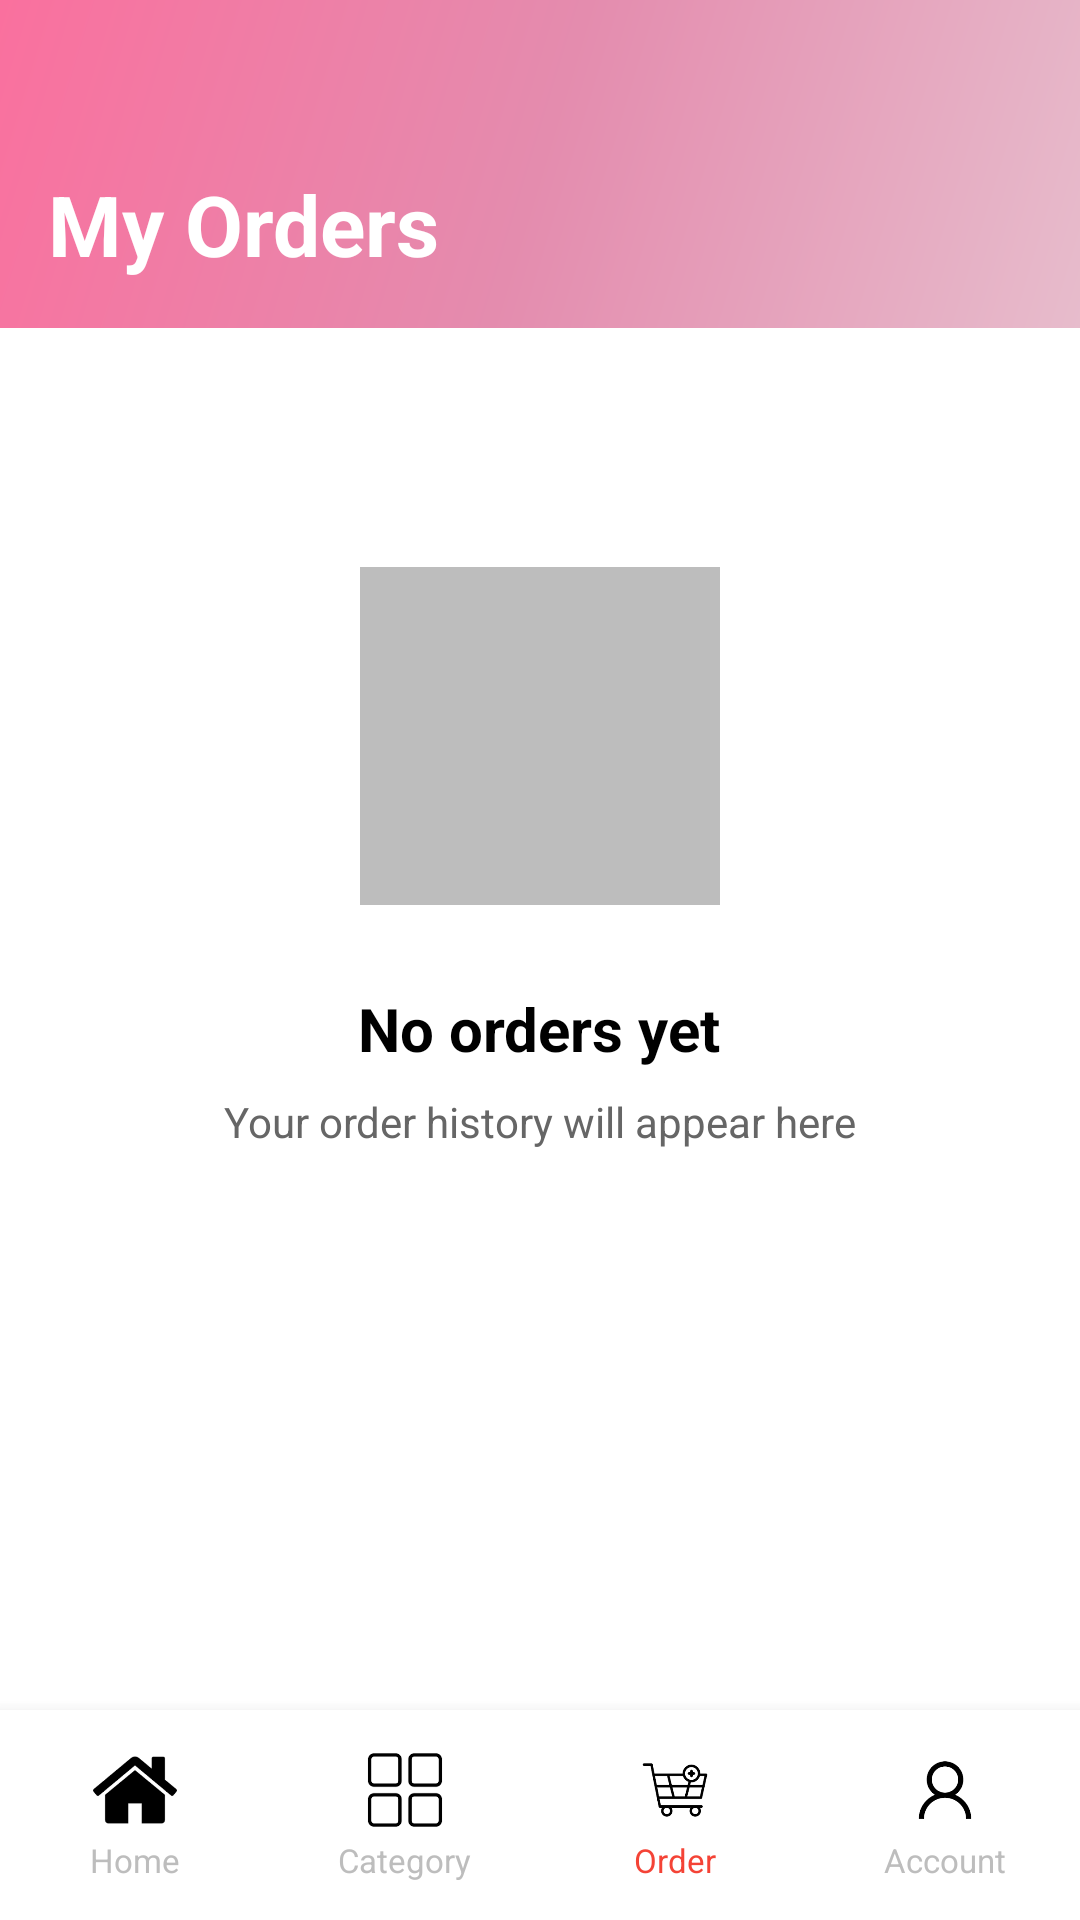

Write the Android layout XML for this screen, with the resource values it uses.
<!-- AndroidManifest.xml: application theme Theme.AccueilMbileProjtct -->
<!-- res/layout/activity_order.xml -->
<?xml version="1.0" encoding="utf-8"?>
<androidx.constraintlayout.widget.ConstraintLayout
    xmlns:android="http://schemas.android.com/apk/res/android"
    xmlns:app="http://schemas.android.com/apk/res-auto"
    android:layout_width="match_parent"
    android:layout_height="match_parent"
    android:background="#FFFFFF">

    
    <LinearLayout
        android:id="@+id/header"
        android:layout_width="match_parent"
        android:layout_height="wrap_content"
        android:background="@drawable/gradient_header"
        android:orientation="vertical"
        android:padding="16dp"
        app:layout_constraintTop_toTopOf="parent">

        <TextView
            android:layout_width="wrap_content"
            android:layout_height="wrap_content"
            android:layout_marginTop="40dp"
            android:text="My Orders"
            android:textColor="#FFFFFF"
            android:textSize="28sp"
            android:textStyle="bold"/>
    </LinearLayout>

    
    <ScrollView
        android:layout_width="match_parent"
        android:layout_height="0dp"
        app:layout_constraintTop_toBottomOf="@id/header"
        app:layout_constraintBottom_toTopOf="@id/bottom_nav">

        <LinearLayout
            android:layout_width="match_parent"
            android:layout_height="wrap_content"
            android:orientation="vertical"
            android:padding="16dp"
            android:gravity="center">

            <ImageView
                android:layout_width="120dp"
                android:layout_height="120dp"
                android:layout_marginTop="60dp"
                android:src="@drawable/ic_order"
                app:tint="#BDBDBD"/>

            <TextView
                android:layout_width="wrap_content"
                android:layout_height="wrap_content"
                android:layout_marginTop="24dp"
                android:text="No orders yet"
                android:textSize="20sp"
                android:textStyle="bold"
                android:textColor="#000000"/>

            <TextView
                android:layout_width="wrap_content"
                android:layout_height="wrap_content"
                android:layout_marginTop="8dp"
                android:text="Your order history will appear here"
                android:textSize="14sp"
                android:textColor="#666666"/>
        </LinearLayout>
    </ScrollView>

    
    <LinearLayout
        android:id="@+id/bottom_nav"
        android:layout_width="match_parent"
        android:layout_height="70dp"
        android:background="#FFFFFF"
        android:elevation="8dp"
        android:orientation="horizontal"
        android:paddingTop="8dp"
        android:paddingBottom="8dp"
        app:layout_constraintBottom_toBottomOf="parent">

        <LinearLayout
            android:id="@+id/nav_home"
            android:layout_width="0dp"
            android:layout_height="match_parent"
            android:layout_weight="1"
            android:orientation="vertical"
            android:gravity="center">
            <ImageView
                android:layout_width="28dp"
                android:layout_height="28dp"
                android:src="@drawable/ic_home"/>
            <TextView
                android:layout_width="wrap_content"
                android:layout_height="wrap_content"
                android:text="Home"
                android:textSize="11sp"
                android:textColor="#BDBDBD"
                android:layout_marginTop="2dp"/>
        </LinearLayout>

        <LinearLayout
            android:id="@+id/nav_category"
            android:layout_width="0dp"
            android:layout_height="match_parent"
            android:layout_weight="1"
            android:orientation="vertical"
            android:gravity="center">
            <ImageView
                android:layout_width="28dp"
                android:layout_height="28dp"
                android:src="@drawable/ic_category"/>
            <TextView
                android:layout_width="wrap_content"
                android:layout_height="wrap_content"
                android:text="Category"
                android:textSize="11sp"
                android:textColor="#BDBDBD"
                android:layout_marginTop="2dp"/>
        </LinearLayout>

        <LinearLayout
            android:id="@+id/nav_order"
            android:layout_width="0dp"
            android:layout_height="match_parent"
            android:layout_weight="1"
            android:orientation="vertical"
            android:gravity="center">
            <ImageView
                android:layout_width="28dp"
                android:layout_height="28dp"
                android:src="@drawable/ic_order"/>
            <TextView
                android:layout_width="wrap_content"
                android:layout_height="wrap_content"
                android:text="Order"
                android:textSize="11sp"
                android:textColor="#F44336"
                android:layout_marginTop="2dp"/>
        </LinearLayout>

        <LinearLayout
            android:id="@+id/nav_account"
            android:layout_width="0dp"
            android:layout_height="match_parent"
            android:layout_weight="1"
            android:orientation="vertical"
            android:gravity="center">
            <ImageView
                android:layout_width="28dp"
                android:layout_height="28dp"
                android:src="@drawable/ic_users"/>
            <TextView
                android:layout_width="wrap_content"
                android:layout_height="wrap_content"
                android:text="Account"
                android:textSize="11sp"
                android:textColor="#BDBDBD"
                android:layout_marginTop="2dp"/>
        </LinearLayout>
    </LinearLayout>

</androidx.constraintlayout.widget.ConstraintLayout>
<!-- resources referenced by this layout -->
<resources>
  <!-- drawable gradient_header (drawable) -->
  <?xml version="1.0" encoding="utf-8"?>
  <shape xmlns:android="http://schemas.android.com/apk/res/android">
      <gradient
          android:angle="135"
          android:startColor="#E7BCCC"
          android:centerColor="#E48CAE"
          android:endColor="#FA709E"
          android:type="linear"/>
  </shape>
  <!-- drawable ic_category: png bitmap (drawable, 1963 bytes) -->
  <!-- drawable ic_home: png bitmap (drawable, 2121 bytes) -->
  <!-- drawable ic_order: png bitmap (drawable, 4365 bytes) -->
  <!-- drawable ic_users: png bitmap (drawable, 2788 bytes) -->
  <style name="Theme.AccueilMbileProjtct" parent="Base.Theme.AccueilMbileProjtct" />
  <style name="Base.Theme.AccueilMbileProjtct" parent="Theme.Material3.DayNight.NoActionBar">
          
          
      </style>
</resources>
